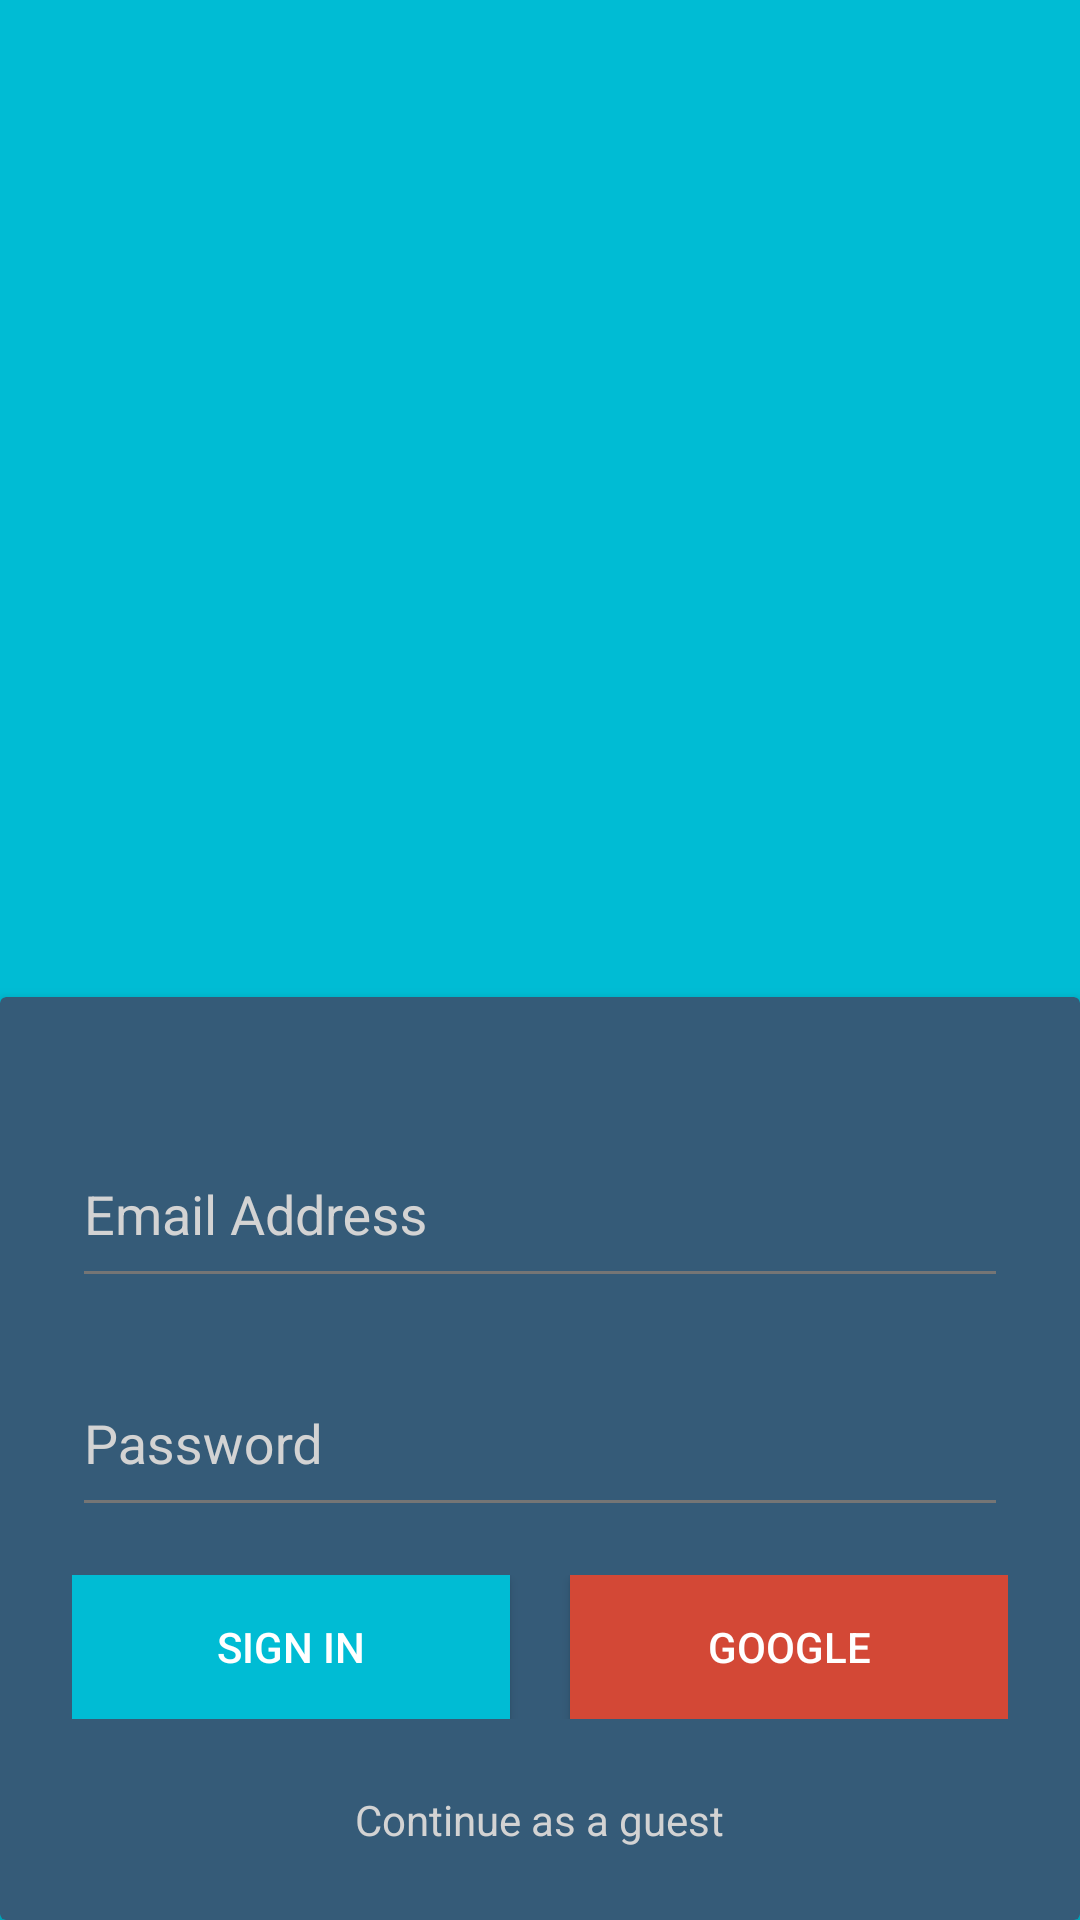

Layout XML and referenced resources for this Android screen:
<!-- AndroidManifest.xml: application theme AppTheme -->
<!-- res/layout/activity_login.xml -->
<?xml version="1.0" encoding="utf-8"?>
<FrameLayout xmlns:android="http://schemas.android.com/apk/res/android"
    xmlns:app="http://schemas.android.com/apk/res-auto"
    android:layout_width="match_parent"
    android:layout_height="match_parent"
    android:background="@color/colorPrimary">


    <LinearLayout
        android:id="@+id/bg_splash"
        android:layout_width="match_parent"
        android:layout_height="match_parent"
        android:background="#272739"
        android:gravity="center_horizontal"
        android:paddingTop="40dp"
        android:visibility="invisible"
        android:orientation="vertical">

        <LinearLayout
            android:layout_width="wrap_content"
            android:layout_height="wrap_content"
            android:gravity="center">

            <ImageView
                android:id="@+id/im1"
                android:layout_width="100dp"
                android:layout_height="100dp"
                android:src="@drawable/gdg_logo_left" />

            <ImageView
                android:id="@+id/im2"
                android:layout_width="100dp"
                android:layout_height="100dp"
                android:layout_marginLeft="-60dp"
                android:layout_marginTop="2dp"
                android:src="@drawable/gdg_logo_right" />

        </LinearLayout>

        <TextView
            android:layout_width="match_parent"
            android:layout_height="wrap_content"
            android:fontFamily="sans-serif-condensed"
            android:gravity="center"
            android:text="Devfest'16"
            android:textColor="#C6FFFFFF"
            android:textSize="27sp" />

    </LinearLayout>
    <android.support.v7.widget.CardView
        android:layout_width="match_parent"
        android:layout_height="wrap_content"
        android:layout_gravity="bottom"
        app:cardBackgroundColor="@color/textColor"
        app:cardElevation="4dp">

        <LinearLayout
            android:layout_width="match_parent"
            android:layout_height="wrap_content"
            android:layout_gravity="center_horizontal"
            android:gravity="center"
            android:orientation="vertical"
            android:padding="@dimen/activity_vertical_margin_24dp">

            <android.support.design.widget.TextInputLayout
                android:id="@+id/email_input_layout"
                android:layout_width="match_parent"
                android:layout_height="wrap_content"
                android:layout_marginBottom="@dimen/activity_vertical_margin"
                android:layout_marginTop="@dimen/activity_vertical_margin"
                android:textColorHint="@color/text_hint">

                <android.support.design.widget.TextInputEditText
                    android:id="@+id/email"
                    android:layout_width="match_parent"
                    android:layout_height="wrap_content"
                    android:hint="@string/emailHint"
                    android:maxLines="1"
                    android:singleLine="true"
                    android:inputType="textEmailAddress"
                    android:paddingBottom="15dp"
                    android:textColor="@color/white"
                    android:textColorHint="@color/fade_white" />

            </android.support.design.widget.TextInputLayout>

            <android.support.design.widget.TextInputLayout
                android:id="@+id/password_input_layout"
                android:layout_width="match_parent"
                android:layout_height="wrap_content"
                android:layout_marginBottom="@dimen/activity_vertical_margin"
                android:textColorHint="@color/text_hint">

                <android.support.design.widget.TextInputEditText
                    android:id="@+id/password"
                    android:layout_width="match_parent"
                    android:layout_height="wrap_content"
                    android:hint="@string/passwordHint"
                    android:maxLines="1"
                    android:singleLine="true"
                    android:inputType="textPassword"
                    android:paddingBottom="15dp"
                    android:textColor="@color/white"
                    android:textColorHint="@color/fade_white" />

            </android.support.design.widget.TextInputLayout>

            <LinearLayout
                android:layout_width="match_parent"
                android:layout_height="wrap_content">
            <Button
                android:id="@+id/email_login_button"
                android:layout_width="0dp"
                android:layout_height="wrap_content"
                android:layout_weight="1"
                android:background="@color/colorPrimary"
                android:text="@string/SignIn"
                android:foreground="?attr/selectableItemBackground"
                android:layout_marginRight="10dp"
                android:elevation="3dp"
                android:textColor="@color/white" />

                <Button
                    android:id="@+id/gplus_login_button"
                    android:layout_width="0dp"
                    android:layout_height="wrap_content"
                    android:layout_weight="1"
                    android:layout_marginLeft="10dp"
                    android:background="@color/gplus_red"
                    android:textColor="@color/white"
                    android:elevation="3dp"
                    android:foreground="?attr/selectableItemBackground"
                    android:text="@string/gplus_label"/>

            </LinearLayout>

            <TextView
                android:id="@+id/guest_login"
                android:layout_width="wrap_content"
                android:layout_height="wrap_content"
                android:layout_marginTop="@dimen/activity_vertical_margin_24dp"
                android:text="@string/GuestContinue"
                android:textColor="@color/text_hint" />

        </LinearLayout>

    </android.support.v7.widget.CardView>

</FrameLayout>
<!-- resources referenced by this layout -->
<resources>
  <color name="colorPrimary">#00BCD4</color>
  <color name="fade_white">#23FFFFFF</color>
  <color name="gplus_red">#d34836</color>
  <color name="textColor">#355b78</color>
  <color name="text_hint">#d3d3d3</color>
  <color name="white">#FFFFFF</color>
  <dimen name="activity_vertical_margin">16dp</dimen>
  <dimen name="activity_vertical_margin_24dp">24dp</dimen>
  <!-- drawable gdg_logo_left: png bitmap (drawable, 3656 bytes) -->
  <!-- drawable gdg_logo_right: png bitmap (drawable, 3997 bytes) -->
  <string name="GuestContinue">Continue as a guest</string>
  <string name="SignIn">Sign In</string>
  <string name="emailHint">Email Address</string>
  <string name="gplus_label">Google</string>
  <string name="passwordHint">Password</string>
  <style name="AppTheme" parent="Theme.AppCompat.NoActionBar">
          
          <item name="colorPrimary">@color/colorPrimary</item>
          <item name="colorPrimaryDark">@color/colorPrimaryDark</item>
          <item name="colorAccent">@color/colorAccent</item>
          <item name="android:textColorPrimary">@color/textColorPrimary</item>
          <item name="android:textColorSecondary">@color/textColorSecondary</item>
          <item name="android:colorBackground">@color/window_bg</item>
          <item name="android:colorForeground">@color/colorPrimary</item>
          w    </style>
  <color name="colorPrimaryDark">#0097A7</color>
  <color name="colorAccent">#607D8B</color>
  <color name="textColorPrimary">#212121</color>
  <color name="textColorSecondary">#757575</color>
  <color name="window_bg">#272739</color>
</resources>
